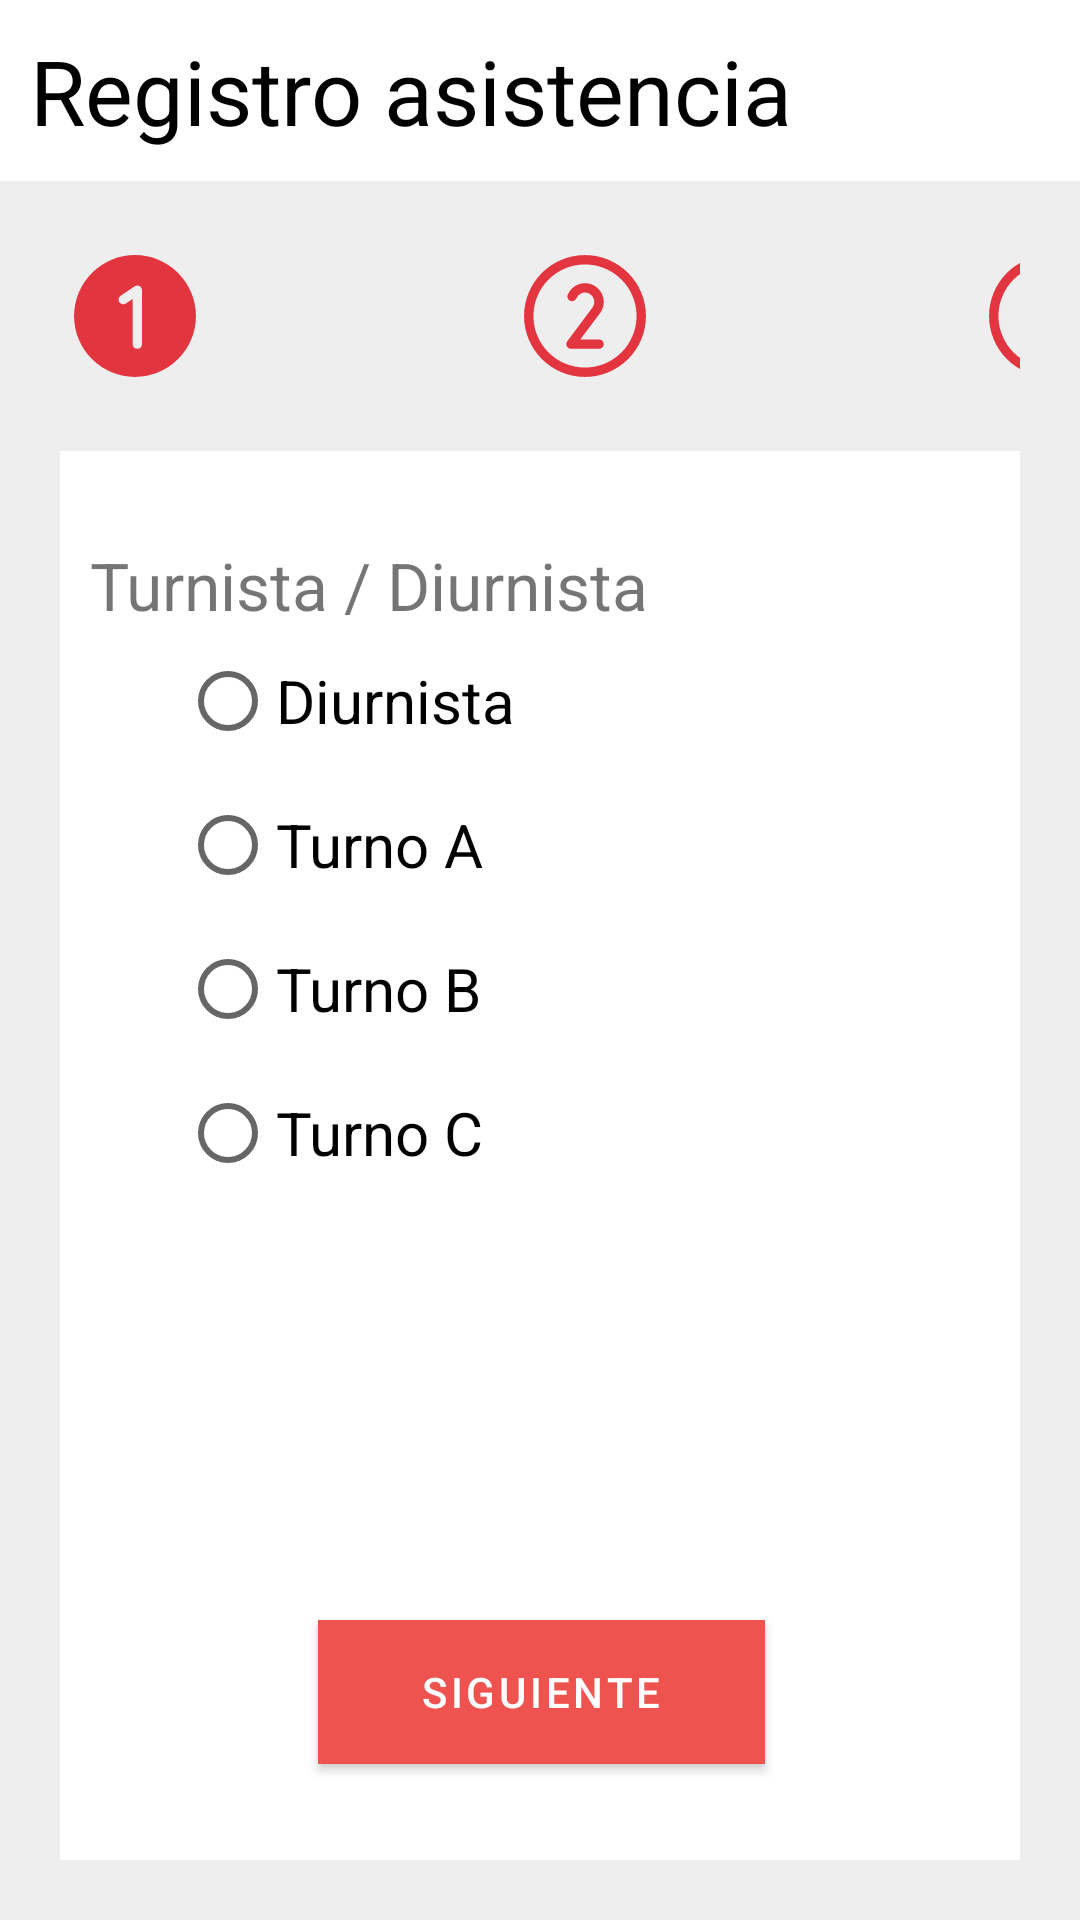

This screen was rendered from an Android layout file. Write that file and the resources it references.
<!-- AndroidManifest.xml: application theme Theme.HablemosDeSeguridad -->
<!-- res/layout/fragment_encuesta.xml -->
<?xml version="1.0" encoding="utf-8"?>
<LinearLayout xmlns:android="http://schemas.android.com/apk/res/android"
    xmlns:tools="http://schemas.android.com/tools"
    android:layout_width="match_parent"
    android:layout_height="match_parent"
    tools:context=".ui.Encuesta.EncuestaFragment"
    android:orientation="vertical">

    <com.google.android.material.textview.MaterialTextView
        android:layout_width="match_parent"
        android:layout_height="wrap_content"
        android:text="Registro asistencia"
        android:padding="10dp"
        android:textColor="@color/black"
        android:textSize="30sp"/>

    <LinearLayout
        android:layout_width="match_parent"
        android:layout_height="match_parent"
        android:padding="20dp"
        android:orientation="vertical"
        android:background="@color/smoke">

        <androidx.appcompat.widget.LinearLayoutCompat
            android:layout_width="match_parent"
            android:layout_height="wrap_content">

            <ImageView
                android:layout_width="50dp"
                android:layout_height="50dp"
                android:background="@drawable/ic_numberoneback" />

            <ImageView
                android:layout_width="50dp"
                android:layout_height="50dp"
                android:layout_marginLeft="100dp"
                android:background="@drawable/ic_numbertwoback" />

            <ImageView
                android:layout_width="50dp"
                android:layout_height="50dp"
                android:layout_marginLeft="105dp"
                android:background="@drawable/ic_numberthreeback" />

        </androidx.appcompat.widget.LinearLayoutCompat>

        <LinearLayout
            android:layout_width="match_parent"
            android:layout_height="match_parent"
            android:orientation="vertical"
            android:padding="10dp"
            android:layout_marginTop="20dp"
            android:background="@color/white">


            <com.google.android.material.textview.MaterialTextView
                android:layout_width="wrap_content"
                android:layout_height="wrap_content"
                android:text="Turnista / Diurnista"
                android:layout_marginTop="20dp"
                android:textSize="22sp"/>

            <RadioGroup
                android:layout_width="wrap_content"
                android:layout_height="wrap_content"
                android:orientation="vertical"
                android:layout_marginStart="30dp">

                <RadioButton
                    android:id="@+id/radio_diurnista"
                    android:layout_width="wrap_content"
                    android:layout_height="wrap_content"
                    android:text="Diurnista"
                    android:textSize="20sp"/>

                <RadioButton
                    android:id="@+id/radio_turnoA"
                    android:layout_width="wrap_content"
                    android:layout_height="wrap_content"
                    android:text="Turno A"
                    android:textSize="20sp"/>

                <RadioButton
                    android:id="@+id/radio_turnoB"
                    android:layout_width="wrap_content"
                    android:layout_height="wrap_content"
                    android:text="Turno B"
                    android:textSize="20sp"/>

                <RadioButton
                    android:id="@+id/radio_turnoC"
                    android:layout_width="wrap_content"
                    android:layout_height="wrap_content"
                    android:text="Turno C"
                    android:textSize="20sp"/>

            </RadioGroup>

            <RelativeLayout
                android:layout_width="match_parent"
                android:layout_height="match_parent">

                <com.google.android.material.button.MaterialButton
                    android:id="@+id/btnSiguiente"
                    android:layout_width="200dp"
                    android:layout_height="wrap_content"
                    android:layout_alignParentStart="true"
                    android:layout_alignParentEnd="true"
                    android:layout_alignParentBottom="true"
                    android:layout_gravity="center"
                    android:layout_marginStart="76dp"
                    android:layout_marginTop="240dp"
                    android:layout_marginEnd="75dp"
                    android:layout_marginBottom="22dp"
                    android:background="@color/button"
                    android:text="Siguiente" />
            </RelativeLayout>

        </LinearLayout>

    </LinearLayout>



</LinearLayout>
<!-- resources referenced by this layout -->
<resources>
  <color name="black">#FF000000</color>
  <color name="button">#EB7F7F</color>
  <color name="smoke">#EEEEEE</color>
  <color name="white">#FFFFFFFF</color>
  <!-- drawable ic_numberoneback (drawable) -->
  <vector xmlns:android="http://schemas.android.com/apk/res/android"
      android:width="256dp"
      android:height="256dp"
      android:viewportWidth="256"
      android:viewportHeight="256">
    <path
        android:fillColor="#E3353F"
        android:pathData="M128,24A104,104 0,1 0,232 128,104.118 104.118,0 0,0 128,24ZM140,176a8,8 0,0 1,-16 0L124,98.944l-11.563,7.706a8,8 0,1 1,-8.873 -13.314l24,-15.993A8,8 0,0 1,140 84Z"/>
  </vector>
  <!-- drawable ic_numberthreeback (drawable) -->
  <vector xmlns:android="http://schemas.android.com/apk/res/android"
      android:width="256dp"
      android:height="256dp"
      android:viewportWidth="256"
      android:viewportHeight="256">
    <path
        android:fillColor="#E3353F"
        android:pathData="M128,24A104,104 0,1 0,232 128,104.118 104.118,0 0,0 128,24ZM128,216a88,88 0,1 1,88 -88A88.1,88.1 0,0 1,128 216ZM149.459,126.545a36,36 0,0 1,-50.912 50.911,8.001 8.001,0 0,1 11.314,-11.314A20,20 0,1 0,124.003 132a8,8 0,0 1,-6.555 -12.587l19.188,-27.421L103.997,91.992a8,8 0,0 1,0 -16h48a8,8 0,0 1,6.555 12.587L137.533,118.618A35.929,35.929 0,0 1,149.459 126.545Z"/>
  </vector>
  <!-- drawable ic_numbertwoback (drawable) -->
  <vector xmlns:android="http://schemas.android.com/apk/res/android"
      android:width="256dp"
      android:height="256dp"
      android:viewportWidth="256"
      android:viewportHeight="256">
    <path
        android:fillColor="#E3353F"
        android:pathData="M128,24A104,104 0,1 0,232 128,104.118 104.118,0 0,0 128,24ZM128,216a88,88 0,1 1,88 -88A88.1,88.1 0,0 1,128 216ZM154.303,122.217 L119.997,167.994L152,167.994a8,8 0,0 1,0 16L104.317,183.994c-0.106,0.004 -0.213,0.007 -0.318,0.007a8.003,8.003 0,0 1,-6.302 -12.932L141.37,112.794a16.004,16.004 0,1 0,-28.116 -15.02A8,8 0,1 1,98.518 91.542a32.004,32.004 0,1 1,56.013 30.355C154.457,122.006 154.382,122.112 154.303,122.217Z"/>
  </vector>
  <style name="Theme.HablemosDeSeguridad" parent="Theme.MaterialComponents.DayNight.DarkActionBar">
          
          <item name="colorPrimary">@color/primary</item>
          <item name="colorPrimaryVariant">@color/dark</item>
          <item name="colorOnPrimary">@color/white</item>
          
          <item name="colorSecondary">@color/teal_200</item>
          <item name="colorSecondaryVariant">@color/teal_700</item>
          <item name="colorOnSecondary">@color/black</item>
          
          <item name="android:statusBarColor" tools:targetApi="l">?attr/colorPrimaryVariant</item>
  
          <item name="android:windowContentTransitions">true</item>
          
      </style>
  <color name="primary">#ef5350</color>
  <color name="dark">#b61827</color>
  <color name="teal_200">#FF03DAC5</color>
  <color name="teal_700">#FF018786</color>
</resources>
